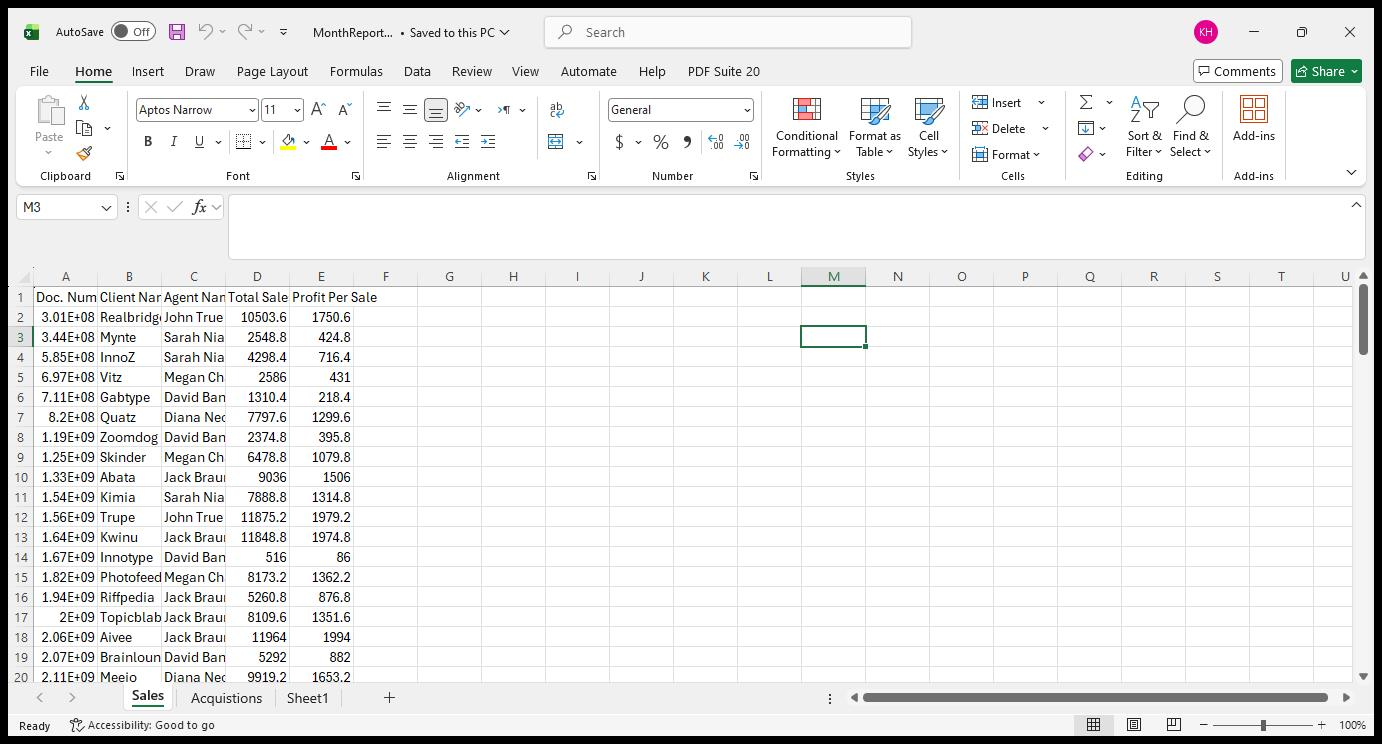
Workflow: Main

Step 1: MonthReport.xlsx - Excel on the element in window 'MonthReport.xlsx - Excel' (excel.exe)

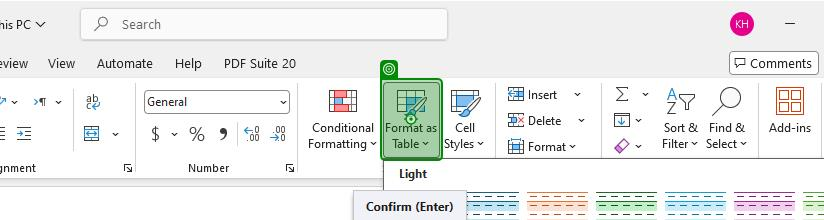
Step 2: click on the element 'Format as Table' in window 'MonthReport.xlsx - Excel' (excel.exe)

Step 3: type a value into the element 'Format as Table' in window 'MonthReport.xlsx - Excel' (excel.exe) (no picture)

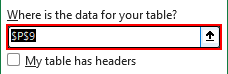
Step 4: type "$A:$E" into the element 'Where is the data for your table?' in window 'Create Table' (excel.exe)

Step 5: check the element 'My table has headers' in window 'Create Table' (excel.exe) (no picture)

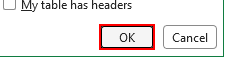
Step 6: click on the element in window 'Create Table' (excel.exe)
